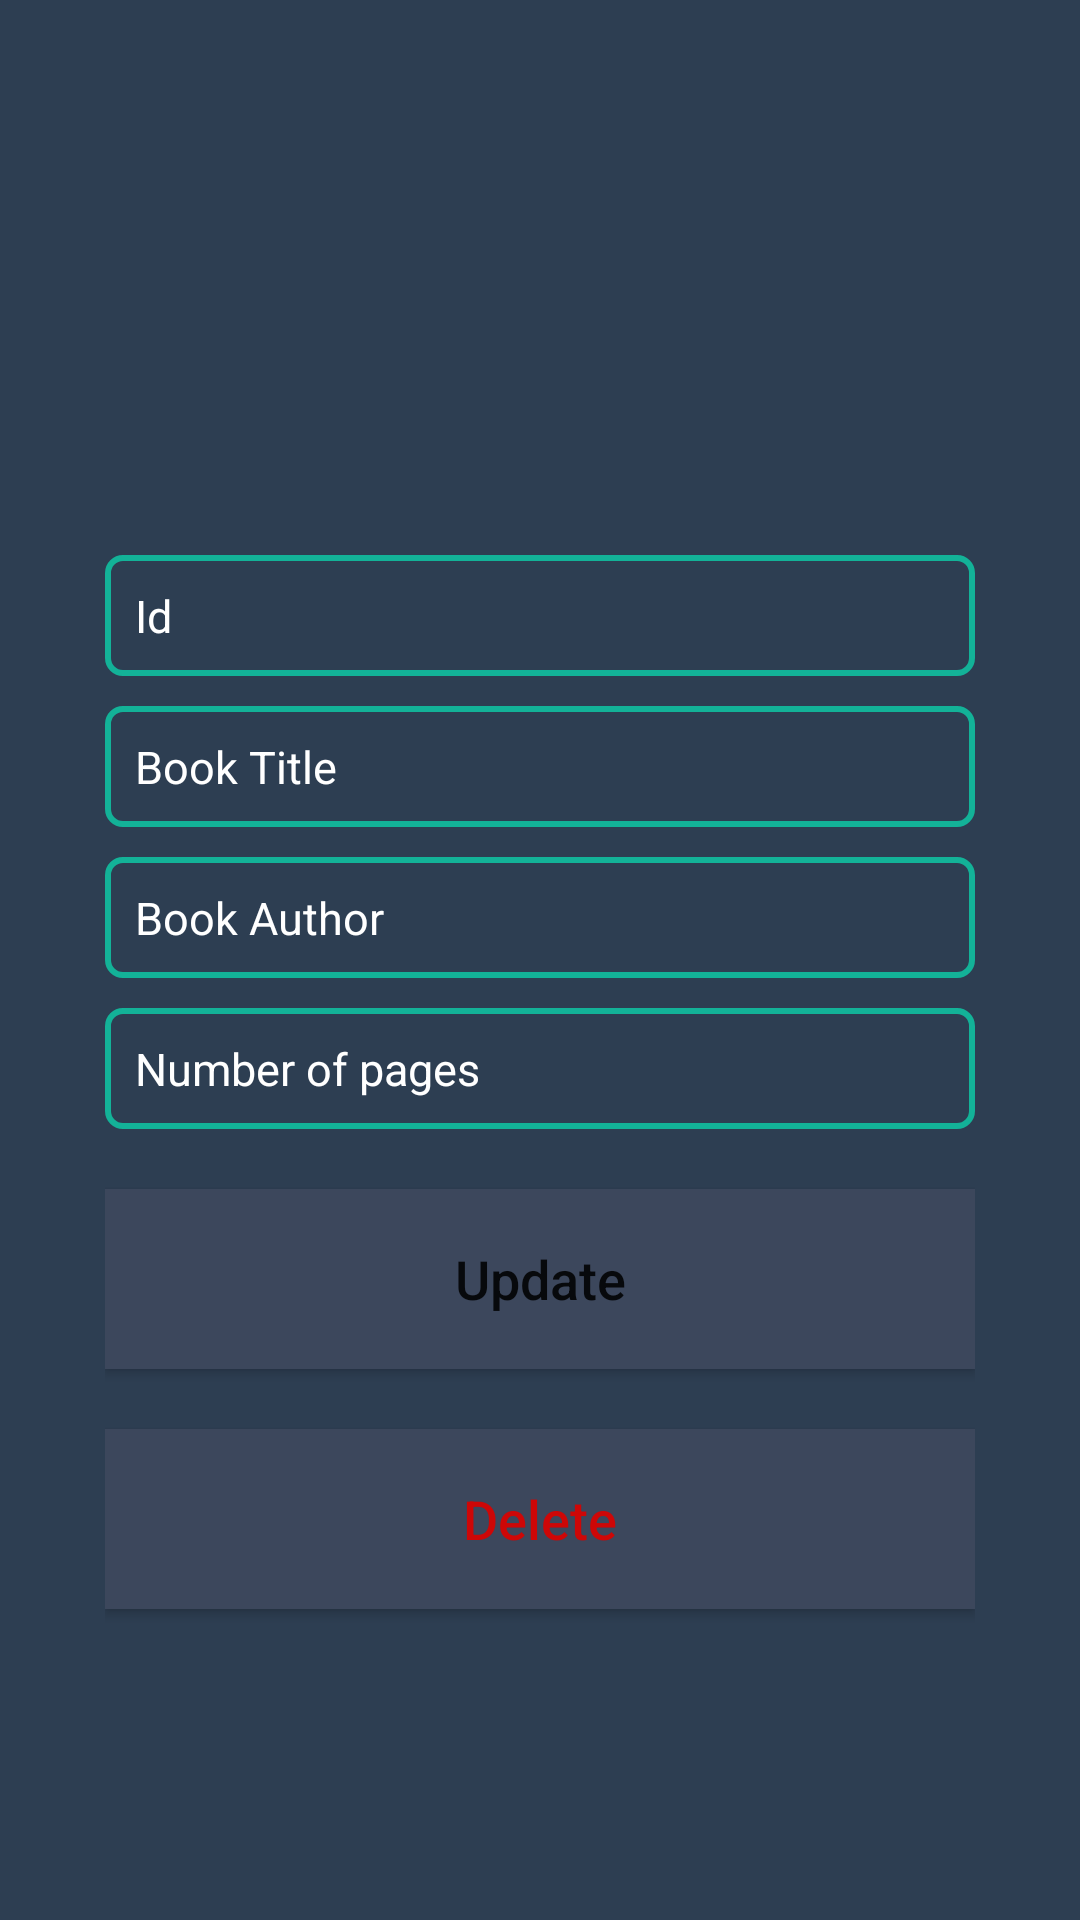

Produce the Android XML layout that renders to this screen, including the resource entries it uses.
<!-- AndroidManifest.xml: application theme Theme.InternshalaTask -->
<!-- res/layout/fragment_update.xml -->
<?xml version="1.0" encoding="utf-8"?>
<LinearLayout
    xmlns:android="http://schemas.android.com/apk/res/android"
    xmlns:tools="http://schemas.android.com/tools"
    android:layout_width="match_parent"
    android:layout_height="match_parent"
    android:padding="35dp"
    android:orientation="vertical"
    android:background="#2d3e52"
    tools:context=".UpdateFragment">


    <EditText
        android:layout_marginTop="150dp"
        android:textSize="15sp"
        android:id="@+id/id_input2"
        android:padding="10dp"
        android:background="@drawable/custom_edittext"
        android:textColorHint="@color/white"
        android:textColor="@color/white"
        android:layout_gravity="center"
        android:inputType="number"
        android:hint="Id"
        android:layout_width="match_parent"
        android:layout_height="wrap_content"/>

    <EditText
        android:layout_marginTop="10dp"
        android:padding="10dp"
        android:background="@drawable/custom_edittext"
        android:textSize="15sp"
        android:textColorHint="@color/white"
        android:textColor="@color/white"
        android:layout_gravity="center"
        android:id="@+id/title_input2"
        android:layout_width="match_parent"
        android:layout_height="wrap_content"
        android:ems="10"
        android:inputType="textPersonName"
        android:hint="Book Title"/>

    <EditText
        android:textSize="15sp"
        android:padding="10dp"
        android:background="@drawable/custom_edittext"
        android:textColorHint="@color/white"
        android:textColor="@color/white"
        android:layout_marginTop="10dp"
        android:layout_gravity="center"
        android:id="@+id/author_input2"
        android:layout_width="match_parent"
        android:layout_height="wrap_content"
        android:ems="10"
        android:inputType="textPersonName"
        android:hint="Book Author"/>

    <EditText
        android:textSize="15sp"
        android:padding="10dp"
        android:background="@drawable/custom_edittext"
        android:textColorHint="@color/white"
        android:textColor="@color/white"
        android:layout_marginTop="10dp"
        android:layout_gravity="center"
        android:id="@+id/pages_input2"
        android:layout_width="match_parent"
        android:layout_height="wrap_content"
        android:ems="10"
        android:inputType="number"
        android:hint="Number of pages"/>

    <Button
        android:id="@+id/update_button"
        android:layout_width="match_parent"
        android:layout_height="60dp"
        android:layout_gravity="center"
        android:layout_marginTop="20dp"
        android:background="#3C475C"
        android:text="Update"
        android:textAllCaps="false"
        android:textSize="18sp" />
    <Button
        android:textColor="#CD0707"
        android:id="@+id/delete_button"
        android:layout_width="match_parent"
        android:layout_height="60dp"
        android:layout_gravity="center"
        android:layout_marginTop="20dp"
        android:background="#3C475C"
        android:text="Delete"
        android:textAllCaps="false"
        android:textSize="18sp" />

</LinearLayout>
<!-- resources referenced by this layout -->
<resources>
  <!-- drawable custom_edittext (drawable) -->
  <?xml version="1.0" encoding="utf-8"?>
  <shape
      android:shape="rectangle"
      xmlns:android="http://schemas.android.com/apk/res/android">
  
  
      <solid android:color="#2d3e52"/>
  
      <stroke
          android:width="2dp"
          android:color="#13b298"/>
  
      <corners
          android:radius="5dp"/>
  
  
  
  </shape>
  <style name="Theme.InternshalaTask" parent="Theme.MaterialComponents.DayNight.DarkActionBar">
          
          <item name="colorPrimary">@color/purple_500</item>
          <item name="colorPrimaryVariant">@color/purple_700</item>
          <item name="colorOnPrimary">@color/white</item>
          
          <item name="colorSecondary">@color/teal_200</item>
          <item name="colorSecondaryVariant">@color/teal_700</item>
          <item name="colorOnSecondary">@color/black</item>
          
          <item name="android:statusBarColor">?attr/colorPrimaryVariant</item>
          
      </style>
  <!-- not gathered from this repository: default colours our renderer supplied (Android Studio template values) -->
  <color name="purple_500">#FF6200EE</color>
  <color name="purple_700">#FF3700B3</color>
  <color name="teal_200">#FF03DAC5</color>
  <color name="teal_700">#FF018786</color>
  <color name="black">#FF000000</color>
  <color name="white">#FFFFFFFF</color>
</resources>
